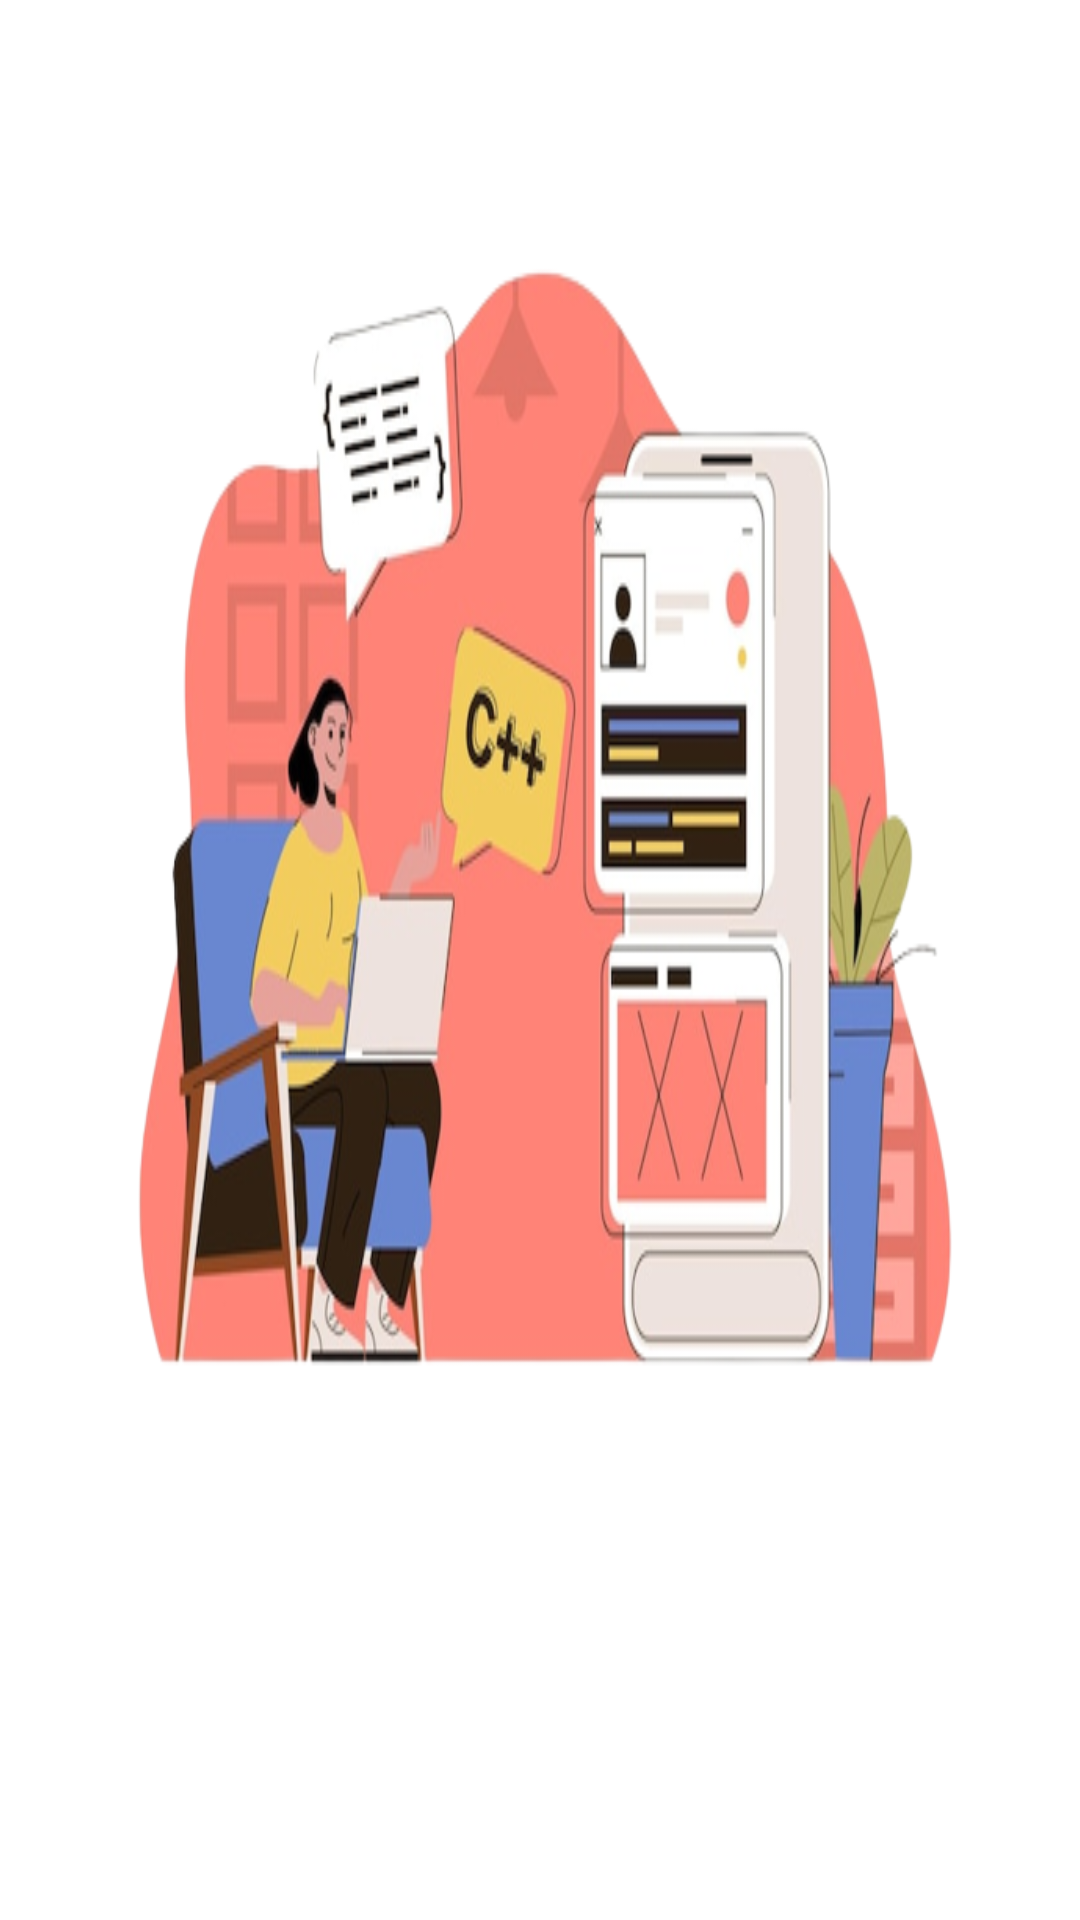

Here is an Android app screen rendered from its layout file. Give the layout XML and the strings, colors and styles it references.
<!-- AndroidManifest.xml: application theme Theme.QuizApp -->
<!-- res/layout/fragment_profile.xml -->
<?xml version="1.0" encoding="utf-8"?>
<ScrollView
    xmlns:android="http://schemas.android.com/apk/res/android"
    xmlns:app="http://schemas.android.com/apk/res-auto"
    xmlns:tools="http://schemas.android.com/tools"
    android:layout_width="match_parent"
    android:layout_height="match_parent"
    android:background="@color/white"
    tools:context=".ui.ProfileFragment">

    <androidx.constraintlayout.widget.ConstraintLayout
        android:layout_width="match_parent"
        android:layout_height="wrap_content">

        <ImageView
            android:layout_width="match_parent"
            android:layout_height="500dp"
            android:layout_gravity="center"
            android:layout_margin="20dp"
            android:background="@drawable/study_3"
            app:layout_constraintBottom_toBottomOf="parent"
            app:layout_constraintEnd_toEndOf="parent"
            app:layout_constraintHorizontal_bias="0.5"
            app:layout_constraintStart_toStartOf="parent"
            app:layout_constraintTop_toTopOf="parent"
            app:layout_constraintVertical_bias="0.5" />

        

    </androidx.constraintlayout.widget.ConstraintLayout>
</ScrollView>
<!-- resources referenced by this layout -->
<resources>
  <color name="white">#FFFFFF</color>
  <!-- drawable study_3: png bitmap (drawable, 157178 bytes) -->
  <style name="Theme.QuizApp" parent="Base.Theme.QuizApp" />
  <style name="Base.Theme.QuizApp" parent="Theme.AppCompat.NoActionBar">
          
          
      </style>
</resources>
